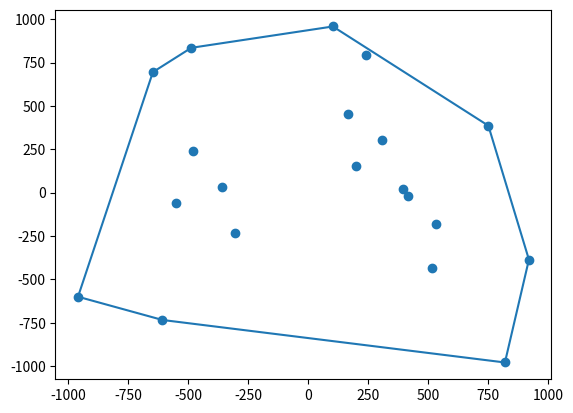

Reproduce this figure in Python.
'''
Created on Jun 21, 2013
@author: Yubin Bai
All rights reserved.
'''
from collections import namedtuple
from math import atan2
from random import randrange
from matplotlib import pyplot

Point = namedtuple('Point', ['x', 'y'])


def ccw(p, q, r):
    '''
    CCW (Counter Clockwise) Test
    '''
    def turn(p, q, r):
        '''
        application of cross product
        '''
        x1, y1 = q.x - p.x, q.y - p.y  # vector p->q
        x2, y2 = r.x - q.x, r.y - q.y  # vector q->r
        result = x1 * y2 - x2 * y1  # 1 cross 2
        if result < 0:
            return -1  # P->Q->R is a right turn
        if result > 0:
            return 1  # P->Q->R is a left turn (counter )
        return 0  # P->Q->R is a straight line, i.e. P, Q, R are collinear
    return (turn(p, q, r) > 0)


def area2(a, b, c):
    return a.x * b.y - a.y * b.x + b.x * c.y - b.y * c.x + c.x * a.y - c.y * a.x


def grahamstackearch(polygon):
    def pivotAngle(a):
        d1x = a.x - pivot.x
        d1y = a.y - pivot.y
        return atan2(d1y, d1x)

    # first, find P0 = point with lowest Y and if tie: rightmost X
    p0 = 0
    N = len(polygon)
    for i in range(N):
        if polygon[i].y < polygon[p0].y or\
                (polygon[i].y == polygon[p0].y and polygon[i].x > polygon[p0].x):
            p0 = i
    polygon[0], polygon[p0] = polygon[p0], polygon[0]
    # second, sort points by angle w.r.t. P0, skipping Polygon [0]
    pivot = polygon[0]  # use this global variable as reference
    polygon = [polygon[0]] + sorted(polygon[1:], key=pivotAngle)

    # third, the ccw tests
    # put two starting vertices into stack
    stack = [polygon[N - 1], polygon[0]]
    i = 1  # and start checking the rest
    while (i < N):  # note: N must be >= 3 for this method to work
        now = stack[-1]
        prev = stack[-2]
        # if these 3 points make a left turn
        if (ccw(prev, now, polygon[i])):
            stack.append(polygon[i])
            i += 1
        else:
            stack.pop()
    # the last point is a duplicate of first point
    return stack


def isInside(pt, poly):
    for i in range(1, len(poly)):
        if not ccw(pt, poly[i - 1], poly[i]):
            return False
    return True


def polyArea(poly):
    return 0.5 * sum([poly[i - 1].x * poly[i].y - poly[i].x * poly[i - 1].y for i in range(1, len(poly))])

if __name__ == '__main__':
    maxN = 20
    maxLimit = 1000

    polygon = []
    for i in range(maxN):
        x = randrange(-1 * maxLimit, maxLimit)
        y = randrange(-1 * maxLimit, maxLimit)
        polygon.append(Point(x, y))

    xList = [p.x for p in polygon]
    yList = [p.y for p in polygon]
    pyplot.scatter(xList, yList)

    hull = grahamstackearch(polygon)
    xList = [p.x for p in hull]
    yList = [p.y for p in hull]
    pyplot.plot(xList, yList)

    pyplot.show()
